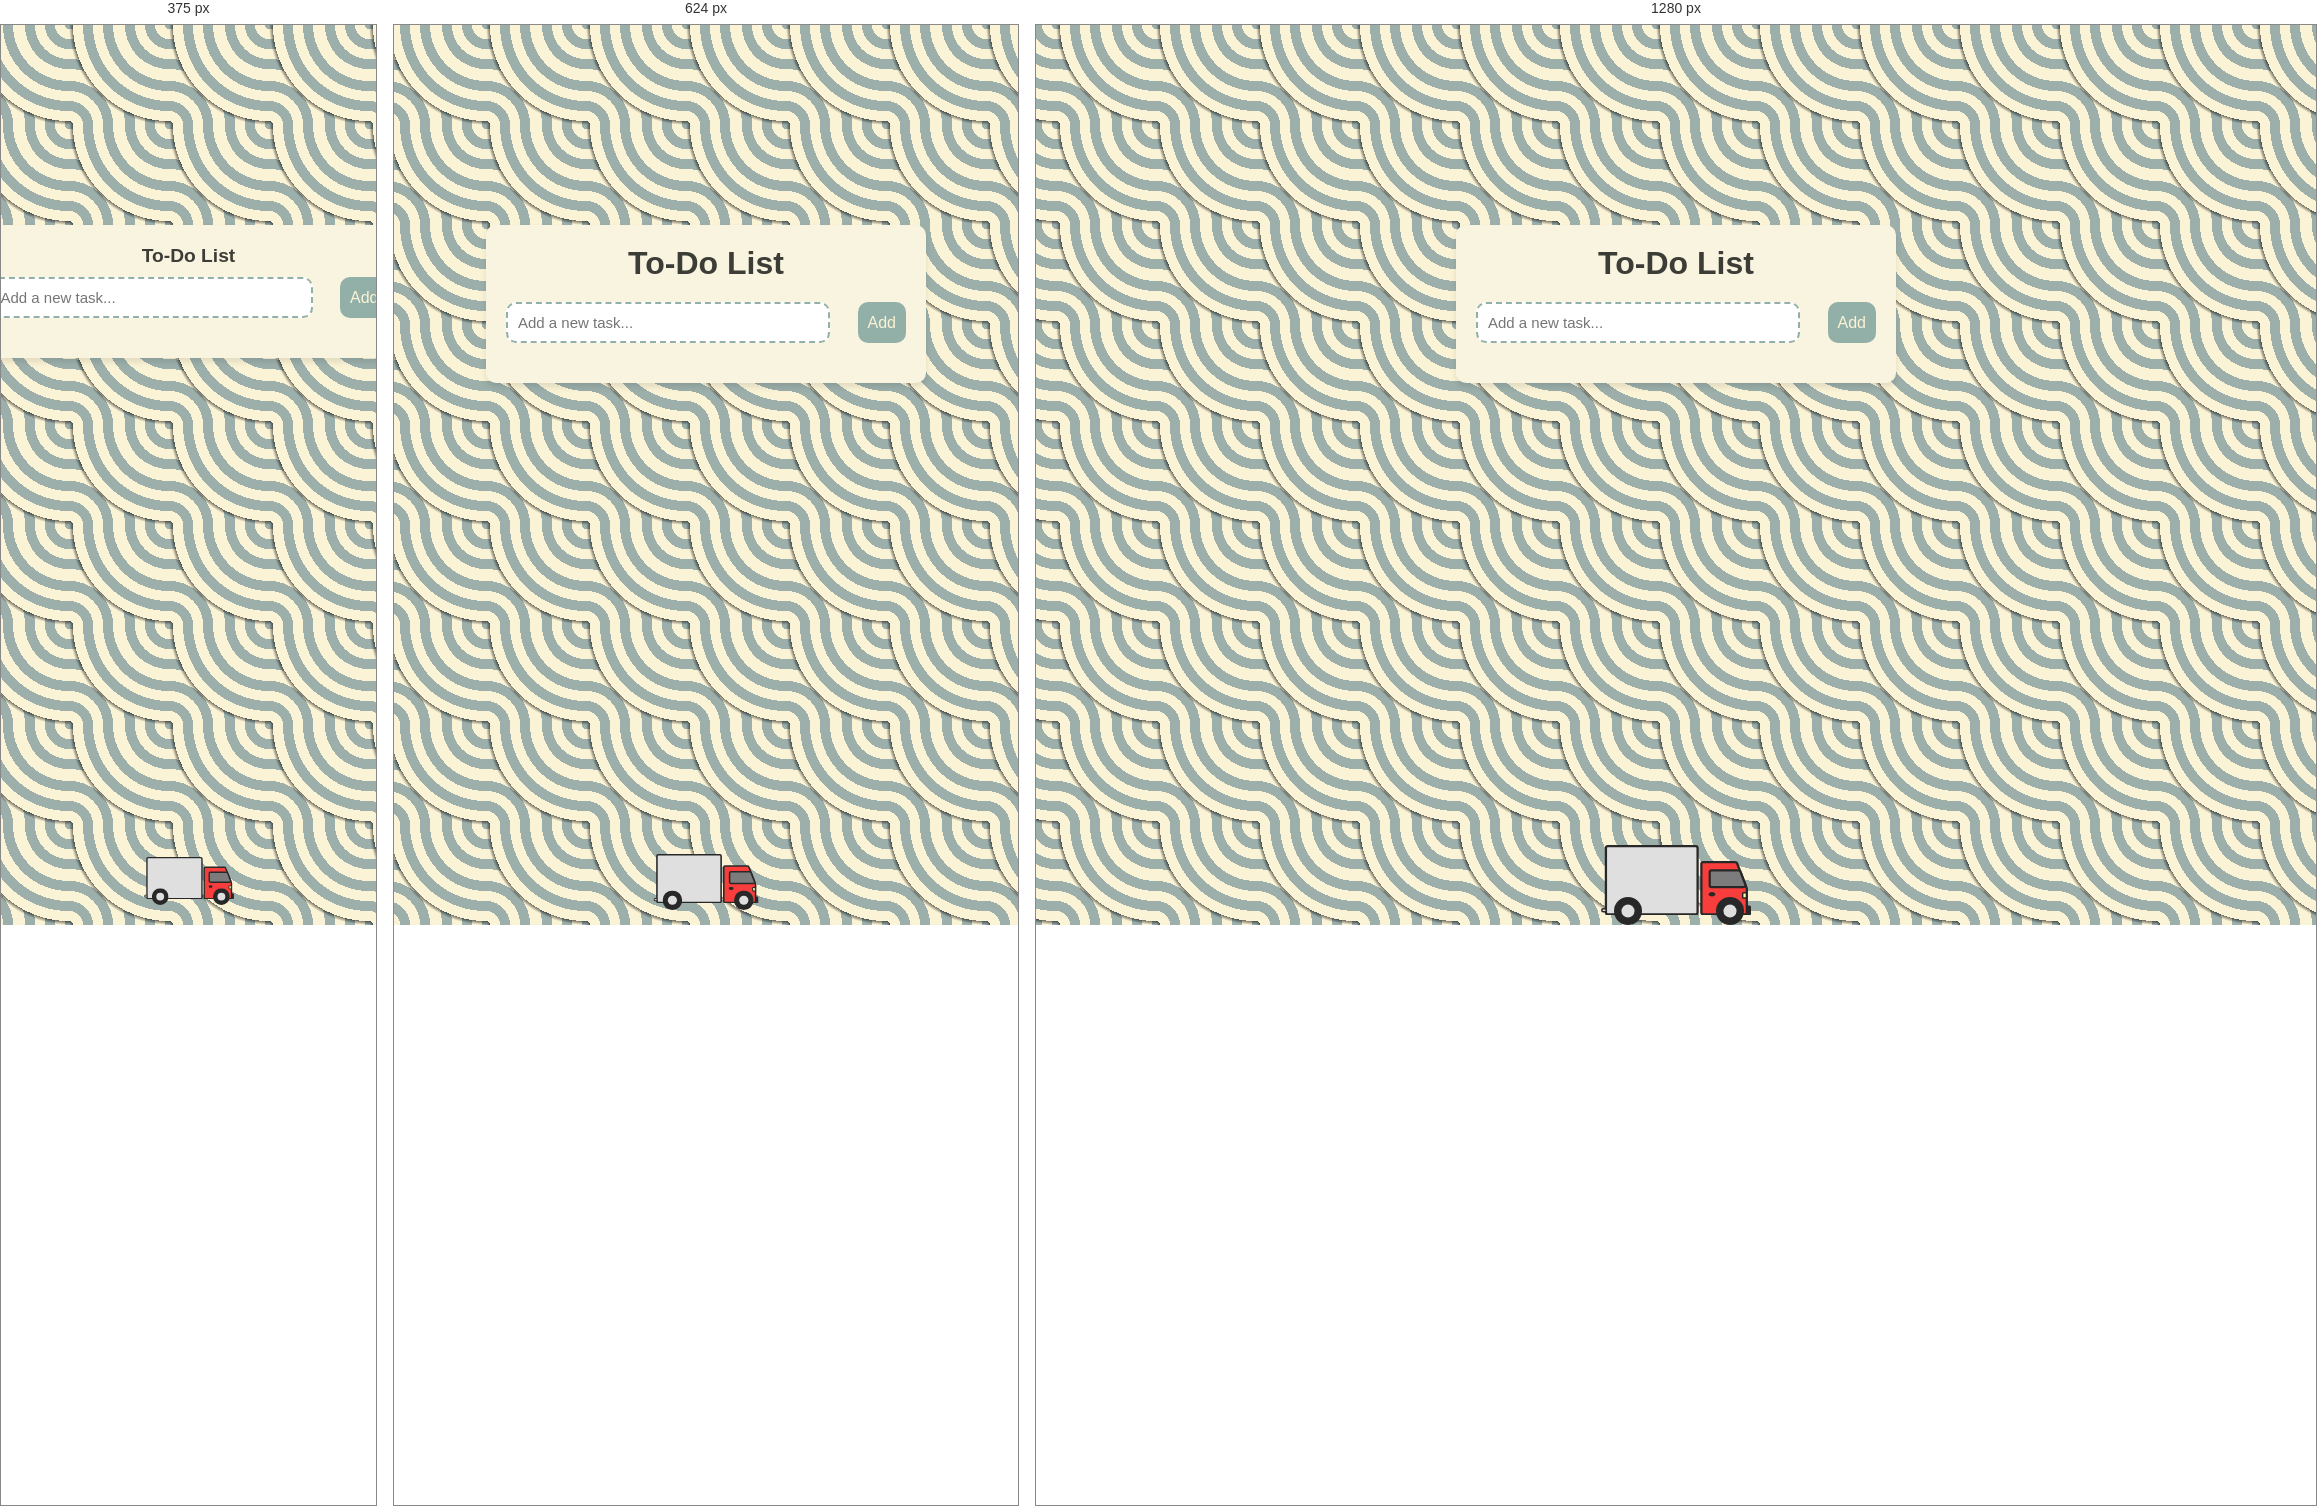
Rendered at 375 px, 624 px and 1280 px, left to right.

<!-- file: index.html -->
<!DOCTYPE html>
<html lang="en">
<head>
  <meta charset="UTF-8">
  <meta name="viewport" content="width=device-width, initial-scale=1.0">
  <title>To-Do List</title>
  <link rel="icon" href="./icon-removebg-preview (1).png">
  <link rel="stylesheet" href="style.css">
</head>
<body>
  <div class="container">
  <div class="todo-app">
    <h1>To-Do List</h1>
    <div class="todo-input">
      <input type="text" id="text" placeholder="Add a new task..." />
      <button id="add">Add</button>
    </div>
    
<div class="loader"> 
  <div class="truckWrapper">
    <div class="truckBody">
      <svg
        xmlns="http://www.w3.org/2000/svg"
        fill="none"
        viewBox="0 0 198 93"
        class="trucksvg"
      >
        <path
          stroke-width="3"
          stroke="#282828"
          fill="#F83D3D"
          d="M135 22.5H177.264C178.295 22.5 179.22 23.133 179.594 24.0939L192.33 56.8443C192.442 57.1332 192.5 57.4404 192.5 57.7504V89C192.5 90.3807 191.381 91.5 190 91.5H135C133.619 91.5 132.5 90.3807 132.5 89V25C132.5 23.6193 133.619 22.5 135 22.5Z"
        ></path>
        <path
          stroke-width="3"
          stroke="#282828"
          fill="#7D7C7C"
          d="M146 33.5H181.741C182.779 33.5 183.709 34.1415 184.078 35.112L190.538 52.112C191.16 53.748 189.951 55.5 188.201 55.5H146C144.619 55.5 143.5 54.3807 143.5 53V36C143.5 34.6193 144.619 33.5 146 33.5Z"
        ></path>
        <path
          stroke-width="2"
          stroke="#282828"
          fill="#282828"
          d="M150 65C150 65.39 149.763 65.8656 149.127 66.2893C148.499 66.7083 147.573 67 146.5 67C145.427 67 144.501 66.7083 143.873 66.2893C143.237 65.8656 143 65.39 143 65C143 64.61 143.237 64.1344 143.873 63.7107C144.501 63.2917 145.427 63 146.5 63C147.573 63 148.499 63.2917 149.127 63.7107C149.763 64.1344 150 64.61 150 65Z"
        ></path>
        <rect
          stroke-width="2"
          stroke="#282828"
          fill="#FFFCAB"
          rx="1"
          height="7"
          width="5"
          y="63"
          x="187"
        ></rect>
        <rect
          stroke-width="2"
          stroke="#282828"
          fill="#282828"
          rx="1"
          height="11"
          width="4"
          y="81"
          x="193"
        ></rect>
        <rect
          stroke-width="3"
          stroke="#282828"
          fill="#DFDFDF"
          rx="2.5"
          height="90"
          width="121"
          y="1.5"
          x="6.5"
        ></rect>
        <rect
          stroke-width="2"
          stroke="#282828"
          fill="#DFDFDF"
          rx="2"
          height="4"
          width="6"
          y="84"
          x="1"
        ></rect>
      </svg>
    </div>
    <div class="truckTires">
      <svg
        xmlns="http://www.w3.org/2000/svg"
        fill="none"
        viewBox="0 0 30 30"
        class="tiresvg"
      >
        <circle
          stroke-width="3"
          stroke="#282828"
          fill="#282828"
          r="13.5"
          cy="15"
          cx="15"
        ></circle>
        <circle fill="#DFDFDF" r="7" cy="15" cx="15"></circle>
      </svg>
      <svg
        xmlns="http://www.w3.org/2000/svg"
        fill="none"
        viewBox="0 0 30 30"
        class="tiresvg"
      >
        <circle
          stroke-width="3"
          stroke="#282828"
          fill="#282828"
          r="13.5"
          cy="15"
          cx="15"
        ></circle>
        <circle fill="#DFDFDF" r="7" cy="15" cx="15"></circle>
      </svg>
    </div>
    <div class="road"></div>

    <svg
      xml:space="preserve"
      viewBox="0 0 453.459 453.459"
      xmlns:xlink="http://www.w3.org/1999/xlink"
      xmlns="http://www.w3.org/2000/svg"
      id="Capa_1"
      version="1.1"
      fill="#000000"
      class="lampPost"
    >
      <path
        d="M252.882,0c-37.781,0-68.686,29.953-70.245,67.358h-6.917v8.954c-26.109,2.163-45.463,10.011-45.463,19.366h9.993
c-1.65,5.146-2.507,10.54-2.507,16.017c0,28.956,23.558,52.514,52.514,52.514c28.956,0,52.514-23.558,52.514-52.514
c0-5.478-0.856-10.872-2.506-16.017h9.992c0-9.354-19.352-17.204-45.463-19.366v-8.954h-6.149C200.189,38.779,223.924,16,252.882,16
c29.952,0,54.32,24.368,54.32,54.32c0,28.774-11.078,37.009-25.105,47.437c-17.444,12.968-37.216,27.667-37.216,78.884v113.914
h-0.797c-5.068,0-9.174,4.108-9.174,9.177c0,2.844,1.293,5.383,3.321,7.066c-3.432,27.933-26.851,95.744-8.226,115.459v11.202h45.75
v-11.202c18.625-19.715-4.794-87.527-8.227-115.459c2.029-1.683,3.322-4.223,3.322-7.066c0-5.068-4.107-9.177-9.176-9.177h-0.795
V196.641c0-43.174,14.942-54.283,30.762-66.043c14.793-10.997,31.559-23.461,31.559-60.277C323.202,31.545,291.656,0,252.882,0z
M232.77,111.694c0,23.442-19.071,42.514-42.514,42.514c-23.442,0-42.514-19.072-42.514-42.514c0-5.531,1.078-10.957,3.141-16.017
h78.747C231.693,100.736,232.77,106.162,232.77,111.694z"
      ></path>
    </svg>
  </div>
</div>

    <ul id="todo-list"></ul>
  </div>
  
  <script src="script.js"></script>
</body>
</html>


/* @media block from style.css */
@media(max-width:768px){
  .todo-app{
    width:90%;
    padding: 15px;
    margin:80px auto;
  }
   #text {
    width: 70%;
    font-size: 14px;
  }

  #add {
    font-size: 14px;
    padding: 8px;
  }

  .truckWrapper {
    transform: scale(0.7);
  }
}

/* @media block from style.css */
@media (max-width: 480px) {
  body{
    background-attachment: fixed;
  }
  .todo-app {
    width: 95%;
    padding: 15px;
    margin: 60px auto;
    
  }

  h1 {
    font-size: 1.2rem;
    padding-bottom: 10px;
  }

  #text {
    width: 65%;
    font-size: 13px;
  }

  #add {
    font-size: 13px;
    padding: 6px;
  }

  .button {
    padding: 4px 8px;
    font-size: 12px;
  }

  .truckWrapper {
    transform: scale(0.6);
  }

  .lampPost {
    height: 70px;
  }
}